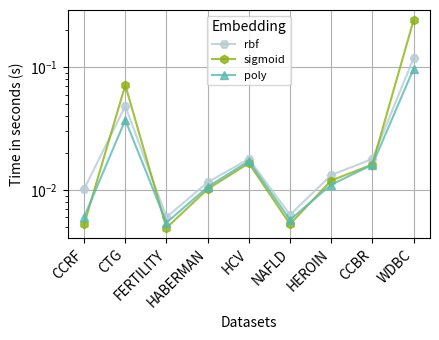

Write Python code to recreate this figure.
import matplotlib.pyplot as plt
import pandas as pd


data = {
    "Datasets": [
        "CCRF",
        "CTG",
        "FERTILITY",
        "HABERMAN",
        "HCV",
        "NAFLD",
        "HEROIN",
        "CCBR",
        "WDBC",
    ],
    "rbf": [
        0.010203838348388672,
        0.0168612003326416 + 0.03145432472229004,
        0.00602412223815918,
        0.011577129364013672,
        0.0059740543365478516 + 0.011947154998779297,
        0.0062901973724365234,
        0.013252735137939453,
        0.006140947341918945 + 0.011764049530029297,
        0.019979000091552734 + 0.040840864181518555 + 0.05727696418762207,
    ],
    "sigmoid": [
        0.005269050598144531,
        0.027242183685302734 + 0.04432225227355957,
        0.004926919937133789,
        0.01019430160522461,
        0.005531787872314453 + 0.011021852493286133,
        0.0052797794342041016,
        0.01196908950805664,
        0.005420207977294922 + 0.01072382926940918,
        0.038866281509399414 + 0.08527421951293945 + 0.11661314964294434,
    ],
    "poly": [
        0.0060291290283203125,
        0.012665033340454102 + 0.024574995040893555,
        0.005429983139038086,
        0.010603189468383789,
        0.005772590637207031 + 0.011439800262451172,
        0.005732059478759766,
        0.011059045791625977,
        0.005357027053833008 + 0.01071310043334961,
        0.015084981918334961 + 0.03433799743652344 + 0.047470808029174805,
    ],
}

df = pd.DataFrame(data)

# Plot
fig, ax = plt.subplots(figsize=(6, 10))

# rbf kernel
ax.plot(
    df["Datasets"],
    df["rbf"],
    marker="H",
    color="#b5cbd6",  # hhuiceblue
    label="rbf",
    linestyle="-",
    alpha=0.8,
)

# sigmoid kernel
ax.plot(
    df["Datasets"],
    df["sigmoid"],
    marker="h",
    color="#8cb110",  # hhugreen
    label="sigmoid",
    linestyle="-",
    alpha=0.8,
)

# poly kernel
ax.plot(
    df["Datasets"],
    df["poly"],
    marker="^",
    color="#57bab1",  # hhucyan
    label="poly",
    linestyle="-",
    alpha=0.8,
)

ax.set_xlabel("Datasets", fontsize=10)
ax.set_ylabel("Time in seconds (s)", fontsize=10)
ax.legend(title="Embedding", fontsize=8)
ax.grid(True)
fig.set_size_inches(w=4.5, h=3.5)  # for LaTeX rendering
plt.xticks(rotation=45, ha="right")
plt.yscale("log")  # If log scale is needed like in the reference image
plt.tight_layout()

# Show plot
plt.savefig("cpu-computation-times.pdf", bbox_inches="tight", transparent=True)
print("Figure saved successfully.")
